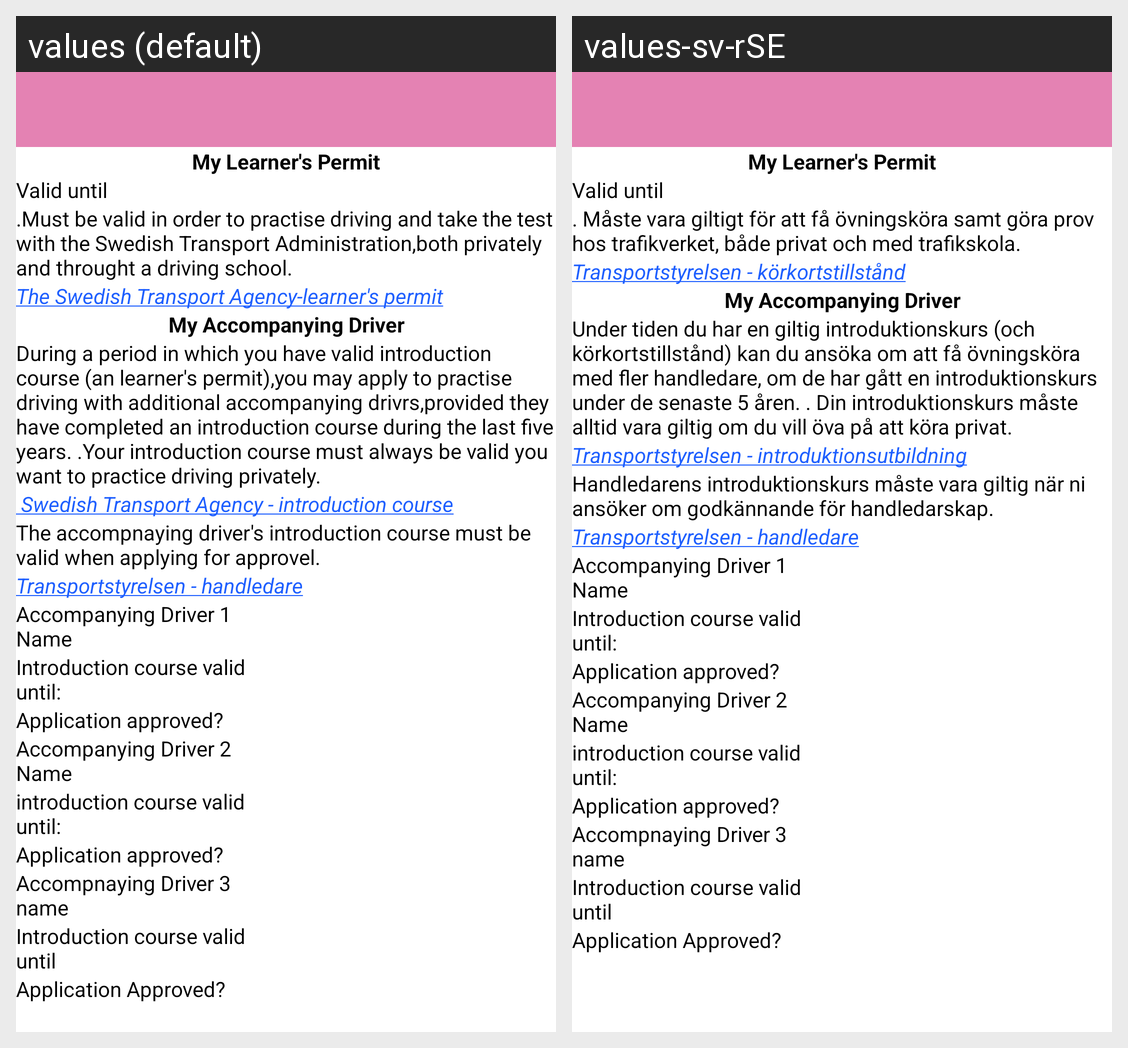

For this localized Android screen grid, give each drawn string resource with its value in every locale shown.
Android screen res/layout/forms.xml rendered under 2 locales, left to right: values (default), values-sv-rSE. Device: Nexus 5 (rendered at 1080×1920; each locale shown at half size, 540×960, under a caption strip naming it); theme AppTheme.
Strings drawn on this screen, with the default value and each locale's value (text and hints the layout hard-codes, and strings that could not be matched under every locale, appear in the picture but are not listed):

Learners_warning
  values: .Must be valid in order to practise driving and take the test with the Swedish Transport Administration,both privately and throught a driving school.
  values-sv-rSE: . Måste vara giltigt för att få övningsköra samt göra prov hos trafikverket, både privat och med trafikskola.

learner_link
  values: The Swedish Transport Agency-learner's permit
  values-sv-rSE: Transportstyrelsen - körkortstillstånd

accompnying_warning
  values: During a period in which you have valid introduction course (an learner's permit),you may apply to practise driving with additional accompanying drivrs,provided they have completed an introduction course during the last five years. .Your introduction course must always be valid you want to practice driving privately.
  values-sv-rSE: Under tiden du har en giltig introduktionskurs (och körkortstillstånd) kan du ansöka om att få övningsköra med fler handledare, om de har gått en introduktionskurs under de senaste 5 åren. . Din introduktionskurs måste alltid vara giltig om du vill öva på att köra privat.

driver_text
  values: The accompnaying driver's introduction course must be valid when applying for approvel.
  values-sv-rSE: Handledarens introduktionskurs måste vara giltig när ni ansöker om godkännande för handledarskap.

driver_link
  values: Transportstyrelsen - handledare
  values-sv-rSE: Transportstyrelsen - handledare  [not translated; the default value is used]
